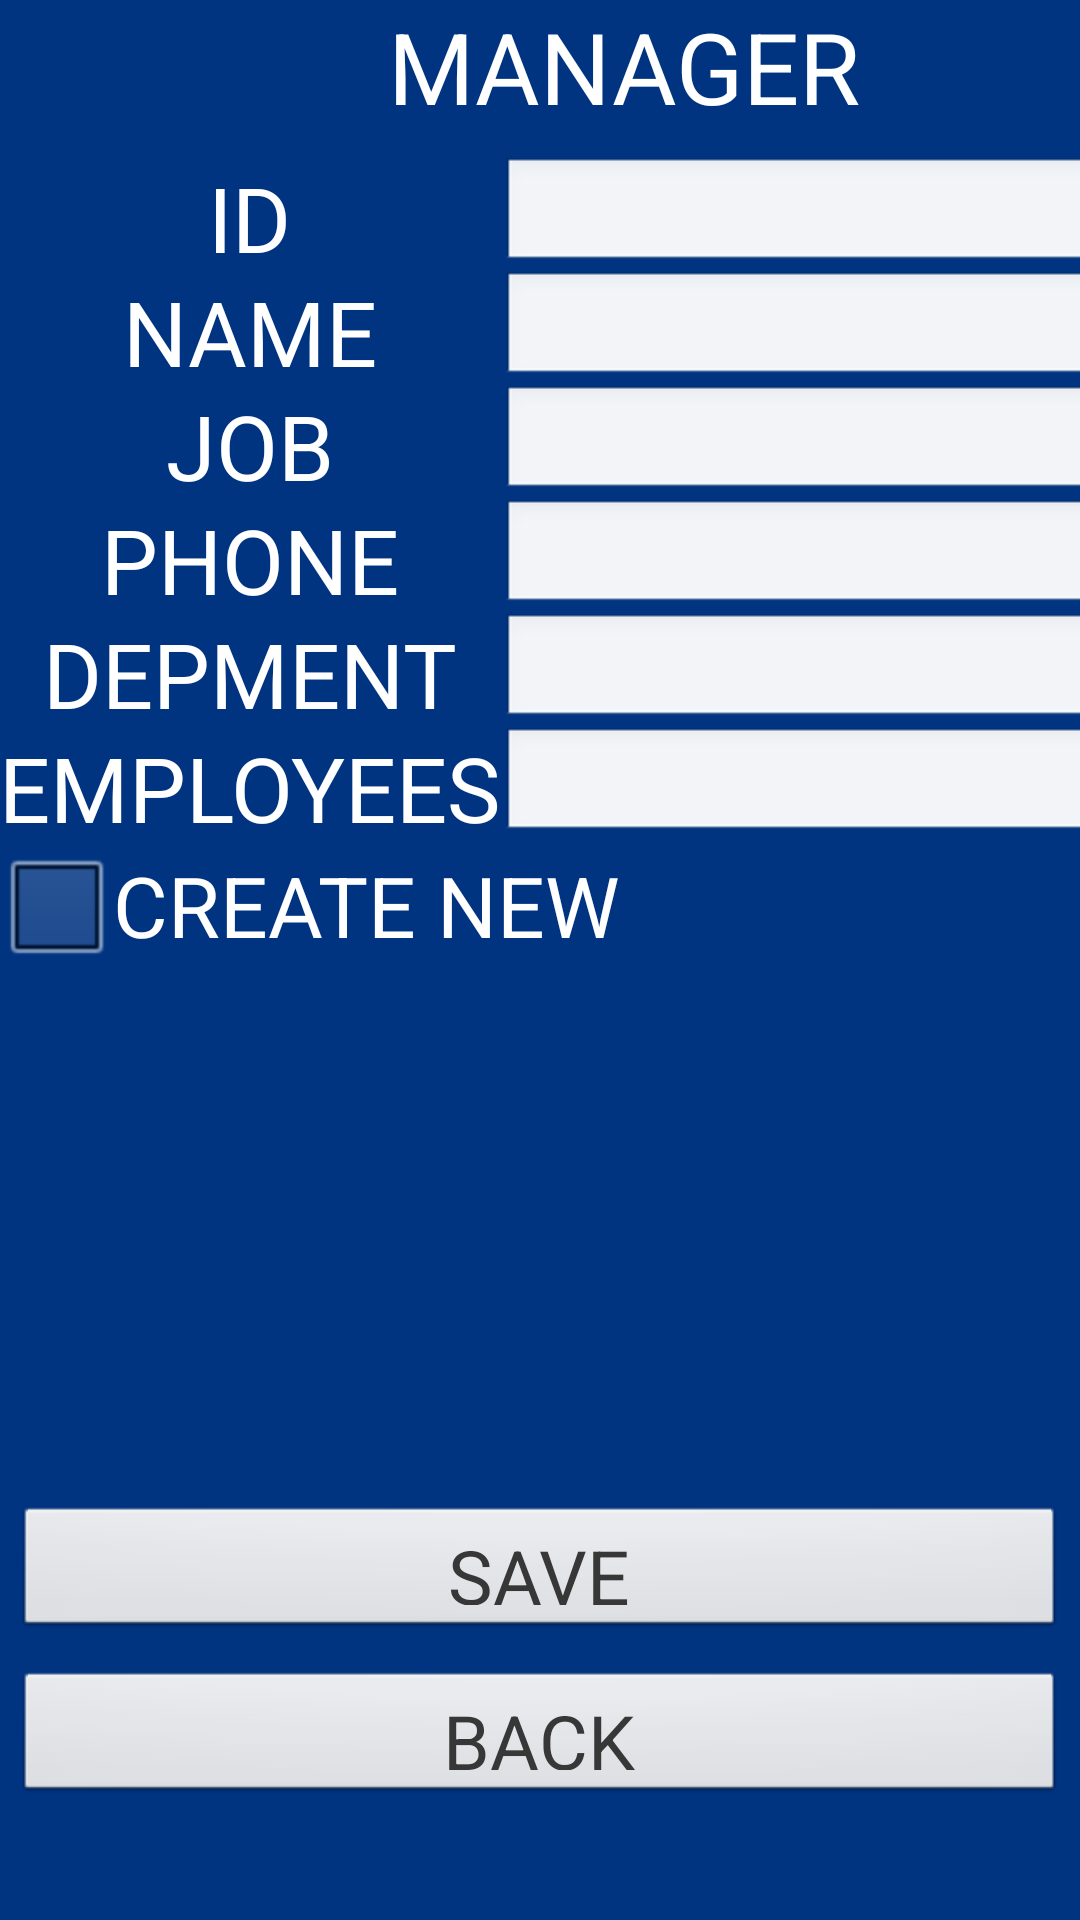

Here is an Android app screen rendered from its layout file. Give the layout XML and the strings, colors and styles it references.
<!-- AndroidManifest.xml: application theme android:Theme.Black.NoTitleBar.Fullscreen -->
<!-- res/layout/activity_staff_page.xml -->
<RelativeLayout xmlns:android="http://schemas.android.com/apk/res/android"
    xmlns:tools="http://schemas.android.com/tools" android:layout_width="match_parent"
    android:layout_height="match_parent" android:paddingLeft="@dimen/activity_horizontal_margin"
    android:paddingRight="@dimen/activity_horizontal_margin"
    android:paddingTop="@dimen/activity_vertical_margin"
    android:paddingBottom="@dimen/activity_vertical_margin"
    tools:context="com.lord_code.za.cinema.ManagerPage"
    android:background="#003380">

    <GridLayout
        android:layout_width="fill_parent"
        android:layout_height="fill_parent" >

        <TableLayout
            android:layout_width="fill_parent"
            android:layout_height="323dp"
            android:layout_row="0"
            android:layout_column="0" >

            <TableRow
                android:layout_width="fill_parent"
                android:layout_height="fill_parent" >

                <TextView
                    android:layout_width="wrap_content"
                    android:layout_height="wrap_content"
                    android:text="MANAGER"
                    android:id="@+id/textView9"
                    android:layout_row="3"
                    android:layout_column="0"
                    android:textSize="33dp"
                    android:textColor="#ffffff"
                    android:layout_gravity="center"
                    android:layout_span="2" />
            </TableRow>

            <TableRow
                android:layout_width="fill_parent"
                android:layout_height="fill_parent" >

                <Space
                    android:layout_width="fill_parent"
                    android:layout_height="25px" />
            </TableRow>

            <TableRow
                android:layout_width="fill_parent"
                android:layout_height="fill_parent" >

                <TextView
                    android:layout_width="wrap_content"
                    android:layout_height="38dp"
                    android:text="ID"
                    android:id="@+id/textView10"
                    android:layout_row="3"
                    android:layout_column="0"
                    android:textSize="30dp"
                    android:textColor="#ffffff"
                    android:layout_gravity="center"
                    android:layout_span="1" />

                <EditText
                    android:layout_width="250dp"
                    android:layout_height="38dp"
                    android:id="@+id/editText7"
                    android:layout_column="1" />
            </TableRow>

            <TableRow
                android:layout_width="fill_parent"
                android:layout_height="fill_parent" >

                <TextView
                    android:layout_width="wrap_content"
                    android:layout_height="38dp"
                    android:text="NAME"
                    android:id="@+id/textView11"
                    android:layout_row="3"
                    android:layout_column="0"
                    android:textSize="30dp"
                    android:textColor="#ffffff"
                    android:layout_gravity="center" />

                <EditText
                    android:layout_width="250dp"
                    android:layout_height="38dp"
                    android:id="@+id/editText8"
                    android:layout_column="1" />
            </TableRow>

            <TableRow
                android:layout_width="fill_parent"
                android:layout_height="fill_parent" >

                <TextView
                    android:layout_width="wrap_content"
                    android:layout_height="38dp"
                    android:text="JOB"
                    android:id="@+id/textView12"
                    android:layout_row="3"
                    android:layout_column="0"
                    android:textSize="30dp"
                    android:textColor="#ffffff"
                    android:layout_gravity="center" />

                <EditText
                    android:layout_width="250dp"
                    android:layout_height="38dp"
                    android:id="@+id/editText9"
                    android:layout_column="1" />
            </TableRow>

            <TableRow
                android:layout_width="fill_parent"
                android:layout_height="fill_parent" >

                <TextView
                    android:layout_width="wrap_content"
                    android:layout_height="38dp"
                    android:text="PHONE"
                    android:id="@+id/textView13"
                    android:layout_row="3"
                    android:layout_column="0"
                    android:textSize="30dp"
                    android:textColor="#ffffff"
                    android:layout_gravity="center" />

                <EditText
                    android:layout_width="wrap_content"
                    android:layout_height="38dp"
                    android:inputType="number"
                    android:ems="10"
                    android:id="@+id/editText10"
                    android:layout_column="1" />
            </TableRow>

            <TableRow
                android:layout_width="fill_parent"
                android:layout_height="fill_parent" />

            <TableRow
                android:layout_width="fill_parent"
                android:layout_height="fill_parent" >

                <TextView
                    android:layout_width="wrap_content"
                    android:layout_height="38dp"
                    android:text="DEPMENT"
                    android:id="@+id/textView14"
                    android:layout_row="3"
                    android:layout_column="0"
                    android:textSize="30dp"
                    android:textColor="#ffffff"
                    android:layout_gravity="center" />

                <EditText
                    android:layout_width="wrap_content"
                    android:layout_height="38dp"
                    android:inputType="number"
                    android:ems="10"
                    android:id="@+id/editText11"
                    android:layout_column="1" />
            </TableRow>

            <TableRow
                android:layout_width="fill_parent"
                android:layout_height="fill_parent" >

                <TextView
                    android:layout_width="wrap_content"
                    android:layout_height="38dp"
                    android:text="EMPLOYEES"
                    android:id="@+id/textView15"
                    android:layout_row="3"
                    android:layout_column="0"
                    android:textSize="30dp"
                    android:textColor="#ffffff"
                    android:layout_gravity="center" />

                <EditText
                    android:layout_width="wrap_content"
                    android:layout_height="38dp"
                    android:inputType="number"
                    android:ems="10"
                    android:id="@+id/editText12"
                    android:layout_column="1" />
            </TableRow>

            <TableRow
                android:layout_width="fill_parent"
                android:layout_height="fill_parent" >

                <CheckBox
                    android:layout_width="wrap_content"
                    android:layout_height="wrap_content"
                    android:text="CREATE NEW"
                    android:id="@+id/checkBox2"
                    android:checked="false"
                    android:layout_span="2"
                    android:textSize="28dp" />
            </TableRow>
        </TableLayout>

        <Button
            style="@style/buttonStyle"
            android:layout_width="match_parent"
            android:layout_height="45dp"
            android:text="SAVE"
            android:id="@+id/button7"
            android:layout_row="2"
            android:layout_column="0"
            android:layout_margin="5dp"
            android:textSize="25dp" />

        <Button
            style="@style/buttonStyle"
            android:layout_width="match_parent"
            android:layout_height="45dp"
            android:text="BACK"
            android:id="@+id/button8"
            android:layout_row="3"
            android:layout_column="0"
            android:layout_margin="5dp"
            android:textSize="25dp" />

        <Space
            android:layout_width="fill_parent"
            android:layout_height="100px"
            android:layout_row="4"
            android:layout_column="0" />
    </GridLayout>
</RelativeLayout>
<!-- resources referenced by this layout -->
<resources>
  <style name="buttonStyle">
          <item name="android:layout_width">fill_parent</item>
          <item name="android:layout_height">wrap_content</item>
          <item name="android:textSize">35px</item>
          <item name="android:textColor">#373737</item>
      </style>
</resources>
